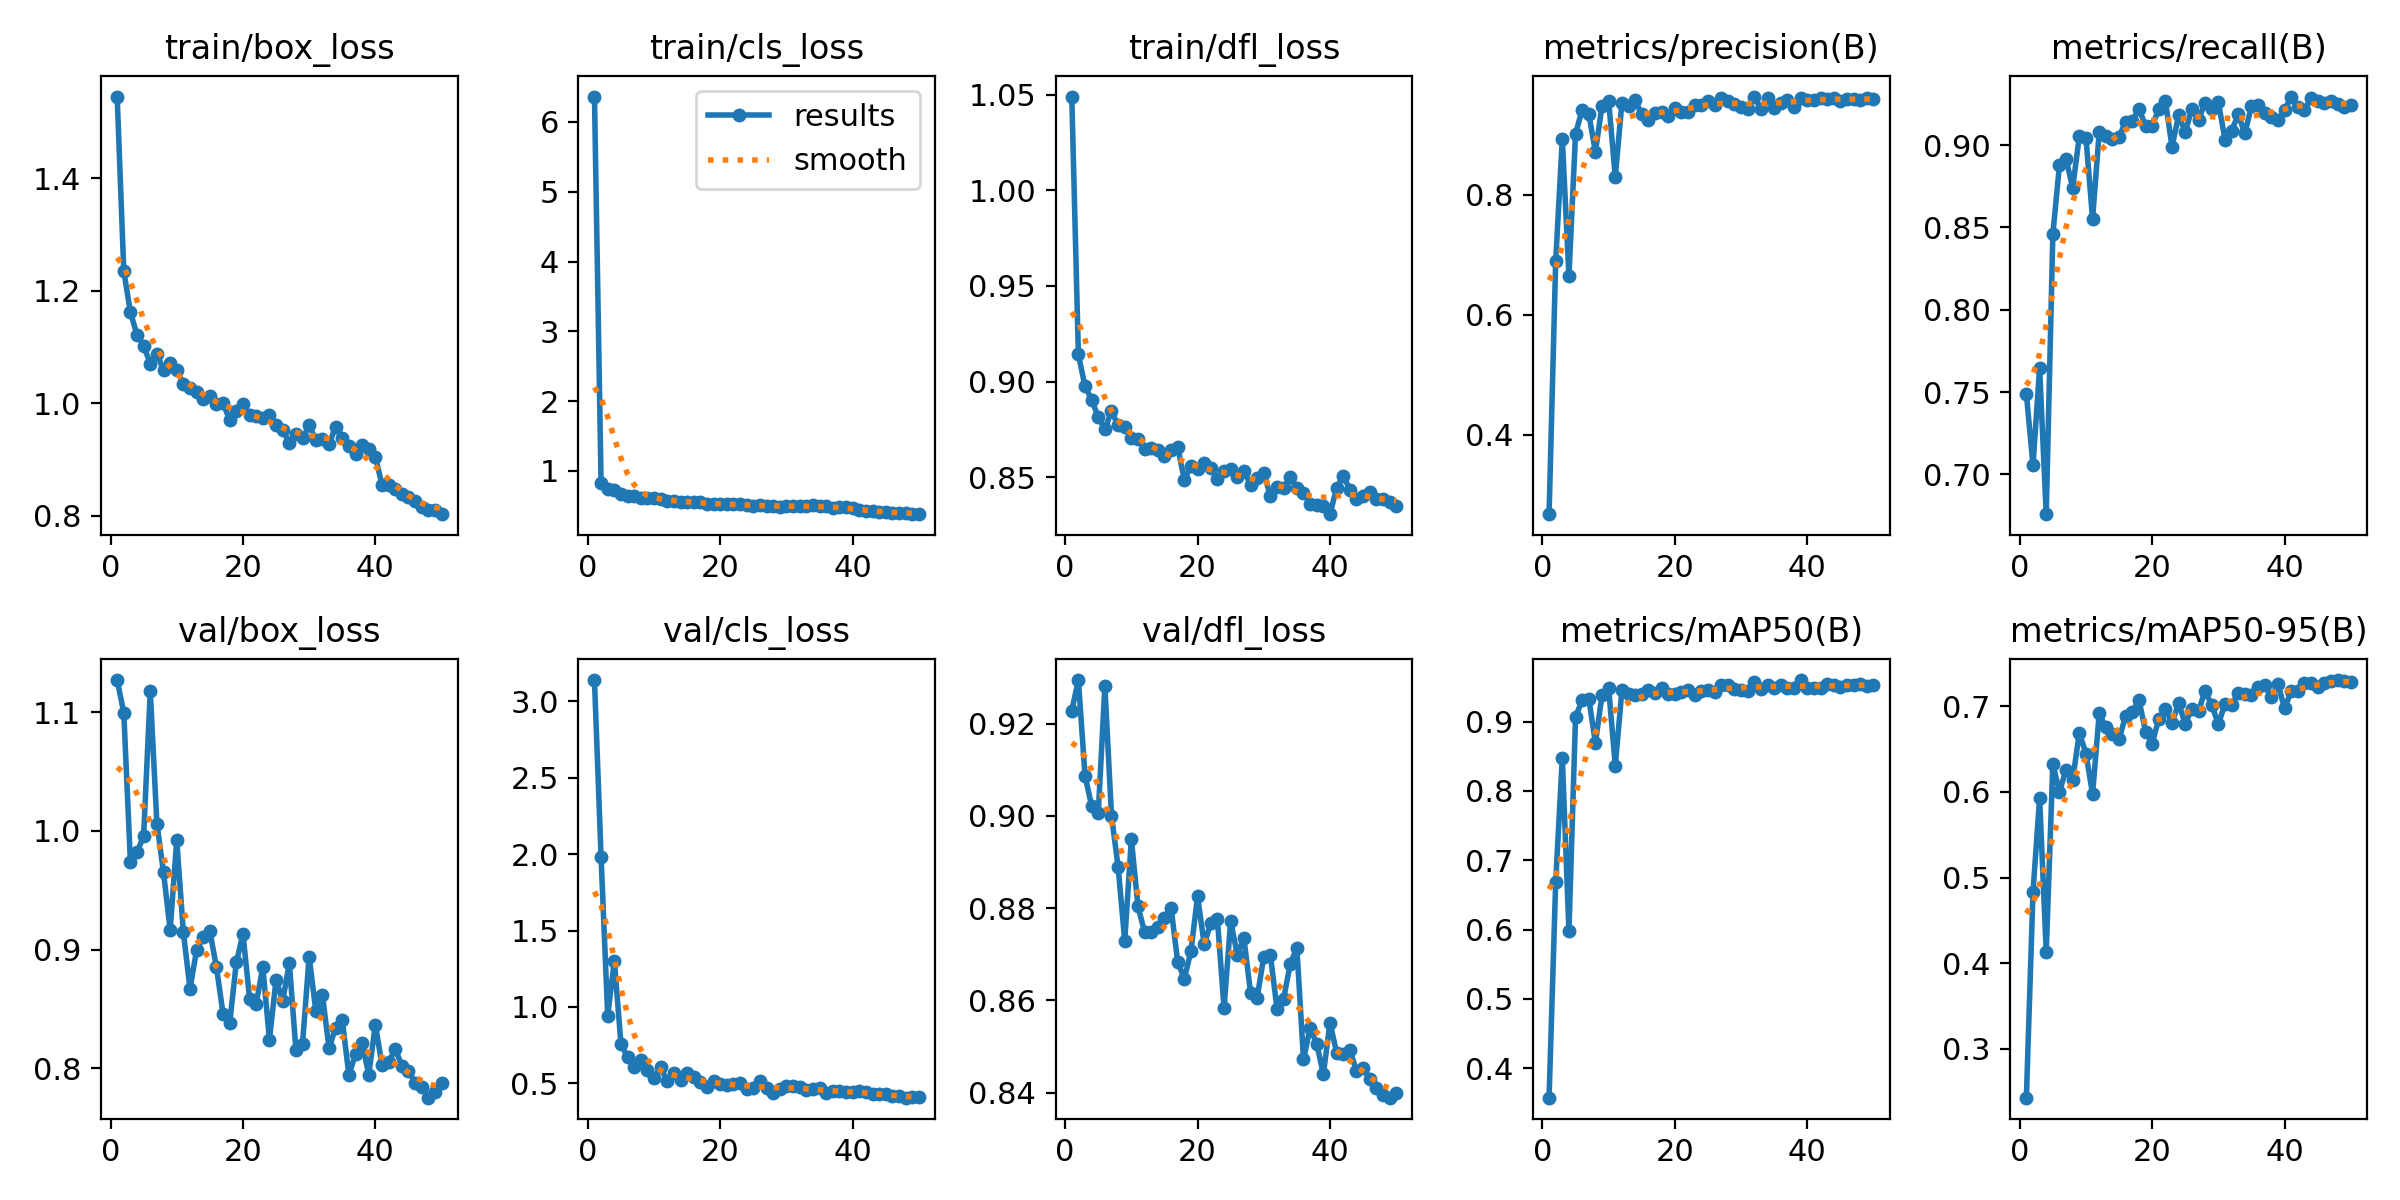

Source data for this figure (header and first rows):
epoch, time, train/box_loss, train/cls_loss, train/dfl_loss, metrics/precision(B), metrics/recall(B), metrics/mAP50(B), metrics/mAP50-95(B), val/box_loss, val/cls_loss, val/dfl_loss, lr/pg0, lr/pg1, lr/pg2
1, 97.13, 1.545, 6.363, 1.049, 0.2673, 0.7489, 0.3575, 0.2429, 1.127, 3.139, 0.9228, 0.0005421, 0.0005421, 0.06802
2, 118.2, 1.235, 0.8208, 0.9142, 0.6889, 0.7055, 0.6685, 0.4829, 1.099, 1.979, 0.9295, 0.001076, 0.001076, 0.03522
3, 141.8, 1.161, 0.7437, 0.8975, 0.8931, 0.7645, 0.8479, 0.593, 0.9741, 0.944, 0.9088, 0.001588, 0.001588, 0.002401
4, 166, 1.121, 0.7333, 0.8905, 0.665, 0.6758, 0.5978, 0.4133, 0.9819, 1.302, 0.9022, 0.001568, 0.001568, 0.001568
5, 189.2, 1.102, 0.6766, 0.8814, 0.9015, 0.8459, 0.9069, 0.6325, 0.9961, 0.7601, 0.9006, 0.001535, 0.001535, 0.001535
6, 212.3, 1.07, 0.6412, 0.8752, 0.9419, 0.8879, 0.9308, 0.6002, 1.118, 0.6703, 0.9281, 0.001502, 0.001502, 0.001502
7, 235.7, 1.087, 0.6477, 0.8845, 0.9348, 0.8914, 0.9332, 0.6261, 1.006, 0.6094, 0.9001, 0.001469, 0.001469, 0.001469
8, 258.9, 1.059, 0.6191, 0.8771, 0.8713, 0.8741, 0.8693, 0.6144, 0.9652, 0.6513, 0.889, 0.001436, 0.001436, 0.001436
9, 282.2, 1.071, 0.6055, 0.8763, 0.9485, 0.9054, 0.9382, 0.669, 0.9168, 0.5907, 0.8729, 0.001403, 0.001403, 0.001403
10, 305.7, 1.059, 0.61, 0.8704, 0.9562, 0.9044, 0.9476, 0.6449, 0.992, 0.5353, 0.895, 0.00137, 0.00137, 0.00137
11, 329.4, 1.034, 0.5951, 0.8699, 0.83, 0.8551, 0.8363, 0.5975, 0.9147, 0.605, 0.8804, 0.001337, 0.001337, 0.001337
12, 352.7, 1.027, 0.5677, 0.865, 0.9528, 0.9077, 0.9449, 0.6916, 0.8672, 0.5126, 0.8748, 0.001304, 0.001304, 0.001304
13, 376.1, 1.019, 0.573, 0.8653, 0.9487, 0.9053, 0.939, 0.6756, 0.8997, 0.5674, 0.8749, 0.001271, 0.001271, 0.001271
14, 399.5, 1.007, 0.5605, 0.8643, 0.9572, 0.9034, 0.9385, 0.6673, 0.9105, 0.5221, 0.8759, 0.001238, 0.001238, 0.001238
15, 423.3, 1.012, 0.557, 0.8609, 0.9343, 0.9051, 0.9395, 0.6614, 0.9155, 0.5709, 0.8779, 0.001205, 0.001205, 0.001205
16, 446.6, 0.9985, 0.5601, 0.8643, 0.924, 0.9142, 0.9462, 0.6891, 0.8851, 0.5437, 0.8801, 0.001172, 0.001172, 0.001172
17, 470.2, 1, 0.5502, 0.8656, 0.9355, 0.9144, 0.9417, 0.6931, 0.8458, 0.5084, 0.8683, 0.001139, 0.001139, 0.001139
18, 493.6, 0.9698, 0.5278, 0.8487, 0.938, 0.922, 0.9488, 0.7076, 0.8385, 0.4771, 0.8647, 0.001106, 0.001106, 0.001106
19, 517.4, 0.9856, 0.5242, 0.8557, 0.9316, 0.9119, 0.9393, 0.6705, 0.8893, 0.5144, 0.8707, 0.001073, 0.001073, 0.001073
20, 540.8, 0.9986, 0.5236, 0.8543, 0.9439, 0.9114, 0.9394, 0.6564, 0.9133, 0.4981, 0.8825, 0.00104, 0.00104, 0.00104
21, 564.1, 0.9785, 0.5211, 0.8572, 0.9372, 0.9221, 0.9425, 0.6855, 0.8589, 0.489, 0.8722, 0.001007, 0.001007, 0.001007
22, 587.6, 0.9774, 0.5224, 0.8548, 0.9375, 0.9267, 0.9456, 0.6969, 0.8547, 0.493, 0.8767, 0.0009739, 0.0009739, 0.0009739
23, 611.4, 0.9744, 0.5246, 0.8491, 0.9503, 0.8989, 0.9379, 0.6806, 0.8852, 0.5006, 0.8776, 0.0009409, 0.0009409, 0.0009409
24, 634.4, 0.9795, 0.5088, 0.8533, 0.9498, 0.9182, 0.9436, 0.7035, 0.8242, 0.466, 0.8583, 0.0009078, 0.0009078, 0.0009078
25, 658.1, 0.9613, 0.4972, 0.8542, 0.9556, 0.908, 0.9456, 0.6794, 0.8748, 0.4693, 0.8772, 0.0008748, 0.0008748, 0.0008748
26, 681.6, 0.9523, 0.5132, 0.8501, 0.9489, 0.922, 0.9425, 0.6971, 0.8567, 0.5127, 0.8699, 0.0008418, 0.0008418, 0.0008418
27, 704.9, 0.9289, 0.4972, 0.8532, 0.9619, 0.9152, 0.9531, 0.6946, 0.889, 0.472, 0.8735, 0.0008088, 0.0008088, 0.0008088
28, 728.2, 0.9457, 0.4978, 0.8462, 0.9562, 0.9257, 0.9531, 0.718, 0.8155, 0.4372, 0.8617, 0.0007758, 0.0007758, 0.0007758
29, 751.6, 0.9375, 0.4832, 0.8494, 0.9519, 0.922, 0.9472, 0.7014, 0.821, 0.4643, 0.8606, 0.0007428, 0.0007428, 0.0007428
30, 775.3, 0.9603, 0.4952, 0.8524, 0.9465, 0.926, 0.9451, 0.679, 0.8943, 0.4833, 0.8695, 0.0007098, 0.0007098, 0.0007098
31, 798.8, 0.9344, 0.4966, 0.8401, 0.9435, 0.9034, 0.9439, 0.703, 0.8487, 0.4842, 0.8698, 0.0006768, 0.0006768, 0.0006768
32, 822.2, 0.9362, 0.4949, 0.8451, 0.9637, 0.9087, 0.9576, 0.7016, 0.8621, 0.4776, 0.8582, 0.0006438, 0.0006438, 0.0006438
33, 845.8, 0.9269, 0.4922, 0.8443, 0.943, 0.9186, 0.9474, 0.7153, 0.8172, 0.4541, 0.8603, 0.0006108, 0.0006108, 0.0006108
34, 869.2, 0.9583, 0.5056, 0.8503, 0.9608, 0.907, 0.9524, 0.714, 0.8341, 0.4639, 0.8679, 0.0005778, 0.0005778, 0.0005778
35, 892.5, 0.9384, 0.4939, 0.8443, 0.9448, 0.9237, 0.9488, 0.7137, 0.8407, 0.4724, 0.8714, 0.0005448, 0.0005448, 0.0005448
36, 916.3, 0.9246, 0.5025, 0.8417, 0.9525, 0.9245, 0.9529, 0.7224, 0.7945, 0.4403, 0.8472, 0.0005118, 0.0005118, 0.0005118
37, 939.4, 0.9096, 0.4692, 0.8361, 0.9581, 0.9192, 0.9488, 0.7252, 0.812, 0.448, 0.854, 0.0004788, 0.0004788, 0.0004788
38, 963.3, 0.9247, 0.4851, 0.8354, 0.947, 0.9171, 0.9491, 0.7103, 0.8213, 0.4483, 0.8506, 0.0004458, 0.0004458, 0.0004458
39, 987.2, 0.9188, 0.4872, 0.8349, 0.9616, 0.9155, 0.9598, 0.7261, 0.7948, 0.4407, 0.844, 0.0004127, 0.0004127, 0.0004127
40, 1010, 0.9044, 0.4681, 0.8307, 0.9584, 0.9212, 0.9488, 0.6975, 0.8369, 0.4438, 0.8552, 0.0003797, 0.0003797, 0.0003797
41, 1036, 0.8548, 0.4339, 0.8443, 0.9581, 0.9295, 0.948, 0.7175, 0.8027, 0.4527, 0.8487, 0.0003467, 0.0003467, 0.0003467
42, 1059, 0.855, 0.4298, 0.8508, 0.9611, 0.9234, 0.9488, 0.7182, 0.8054, 0.4428, 0.8483, 0.0003137, 0.0003137, 0.0003137
43, 1082, 0.847, 0.422, 0.8436, 0.9603, 0.9215, 0.9537, 0.727, 0.8163, 0.4287, 0.8493, 0.0002807, 0.0002807, 0.0002807
44, 1104, 0.8389, 0.4162, 0.8386, 0.9611, 0.9285, 0.952, 0.7272, 0.8024, 0.4289, 0.8447, 0.0002477, 0.0002477, 0.0002477
45, 1127, 0.8327, 0.4149, 0.8402, 0.9566, 0.927, 0.9501, 0.7231, 0.798, 0.4302, 0.8454, 0.0002147, 0.0002147, 0.0002147
46, 1150, 0.826, 0.4022, 0.8421, 0.9589, 0.9255, 0.9527, 0.7269, 0.7882, 0.4203, 0.843, 0.0001817, 0.0001817, 0.0001817
47, 1173, 0.8154, 0.398, 0.8385, 0.959, 0.9268, 0.9524, 0.73, 0.7845, 0.4146, 0.841, 0.0001487, 0.0001487, 0.0001487
48, 1195, 0.8099, 0.393, 0.8386, 0.9578, 0.9251, 0.9538, 0.7307, 0.7754, 0.4067, 0.8395, 0.0001157, 0.0001157, 0.0001157
49, 1218, 0.8093, 0.3855, 0.8368, 0.9617, 0.9233, 0.9519, 0.7299, 0.7804, 0.4085, 0.8389, 8.26832e-05, 8.26832e-05, 8.26832e-05
50, 1240, 0.8027, 0.3809, 0.8352, 0.9592, 0.9245, 0.9527, 0.7287, 0.7877, 0.408, 0.8399, 4.96766e-05, 4.96766e-05, 4.96766e-05
